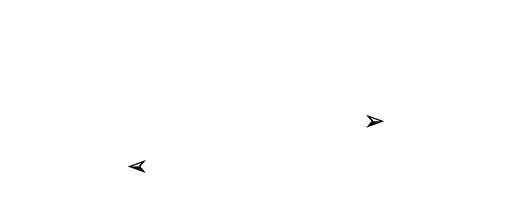
t = 0.00 s
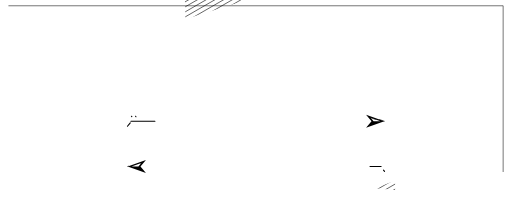
t = 1.00 s
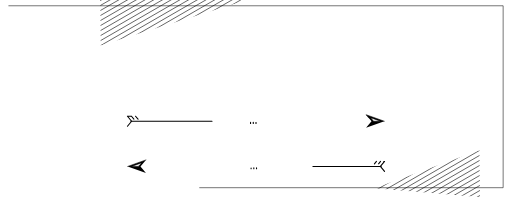
t = 1.47 s
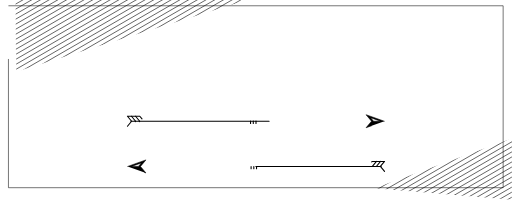
t = 1.94 s
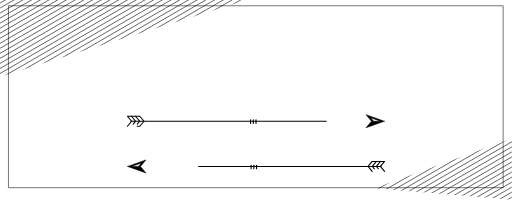
t = 2.42 s
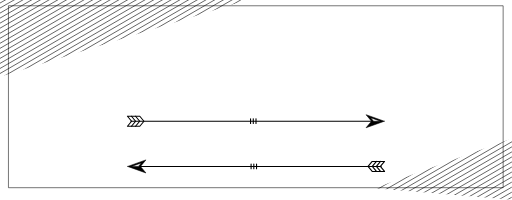
t = 3.00 s

The animated SVG that drew these frames (rendered in a browser with its animation timeline set to each time). Animation: 2 CSS @keyframes rules; one cycle of 3.00 s.

<!--?xml version="1.0" encoding="UTF-8"?-->
<svg width="940px" height="367px" viewBox="0 0 940 367" version="1.1" xmlns="http://www.w3.org/2000/svg" xmlns:xlink="http://www.w3.org/1999/xlink" style="">
    <!-- Generator: Sketch 45 (43475) - http://www.bohemiancoding.com/sketch -->
    <title>banner</title>
    <desc>Created with Sketch.</desc>
    <defs>
        <path id="path-1" d="M0.4296875,0.3515625L252.429688,21.3515625L0,113Z" class="LuAvlVKE_0"></path>
        <path id="path-3" d="M0,0L453,0L0,141Z" class="LuAvlVKE_1"></path>
    </defs>
    <g id="Homepage" stroke="none" stroke-width="1" fill="none" fill-rule="evenodd">
        <g id="Homepage-Copy" transform="translate(-250.000000, -1441.000000)">
            <g id="banner" transform="translate(250.000000, 1441.000000)">
                <path id="Rectangle-17" stroke="#000000" width="908.242187" height="334" d="M15.5 10.5 L923.742187 10.5 L923.742187 344.5 L15.5 344.5 Z" class="LuAvlVKE_2"></path>
                <g id="Group-2-Copy" transform="translate(813.500000, 310.500000) rotate(-180.000000) translate(-813.500000, -310.500000) translate(687.000000, 254.000000)">
                    <mask id="mask-2" fill="white">
                        <use xlink:href="#path-1"></use>
                    </mask>
                    <g id="Mask"></g>
                    <g id="Group-2" mask="url(#mask-2)" stroke="#000000">
                        <g transform="translate(141.710938, 20.417969) rotate(-210.000000) translate(-141.710938, -20.417969) translate(-236.289062, -104.582031)" id="Path-3">
                            <path d="M0,1 L755.095358,1" class="LuAvlVKE_3"></path>
                            <path d="M0,9 L755.095358,9" class="LuAvlVKE_4"></path>
                            <path d="M0,17 L755.095358,17" class="LuAvlVKE_5"></path>
                            <path d="M0,25 L755.095358,25" class="LuAvlVKE_6"></path>
                            <path d="M0,33 L755.095358,33" class="LuAvlVKE_7"></path>
                            <path d="M0,41 L755.095358,41" class="LuAvlVKE_8"></path>
                            <path d="M0,49 L755.095358,49" class="LuAvlVKE_9"></path>
                            <path d="M0,57 L755.095358,57" class="LuAvlVKE_10"></path>
                            <path d="M0,65 L755.095358,65" class="LuAvlVKE_11"></path>
                            <path d="M0,73 L755.095358,73" class="LuAvlVKE_12"></path>
                            <path d="M0,81 L755.095358,81" class="LuAvlVKE_13"></path>
                            <path d="M0,89 L755.095358,89" class="LuAvlVKE_14"></path>
                            <path d="M0,97 L755.095358,97" class="LuAvlVKE_15"></path>
                            <path d="M0,105 L755.095358,105" class="LuAvlVKE_16"></path>
                            <path d="M0,113 L755.095358,113" class="LuAvlVKE_17"></path>
                            <path d="M0,121 L755.095358,121" class="LuAvlVKE_18"></path>
                            <path d="M0,129 L755.095358,129" class="LuAvlVKE_19"></path>
                            <path d="M0,137 L755.095358,137" class="LuAvlVKE_20"></path>
                            <path d="M0,145 L755.095358,145" class="LuAvlVKE_21"></path>
                            <path d="M0,153 L755.095358,153" class="LuAvlVKE_22"></path>
                            <path d="M0,161 L755.095358,161" class="LuAvlVKE_23"></path>
                            <path d="M0,169 L755.095358,169" class="LuAvlVKE_24"></path>
                            <path d="M0,177 L755.095358,177" class="LuAvlVKE_25"></path>
                            <path d="M0,185 L755.095358,185" class="LuAvlVKE_26"></path>
                            <path d="M0,193 L755.095358,193" class="LuAvlVKE_27"></path>
                            <path d="M0,201 L755.095358,201" class="LuAvlVKE_28"></path>
                            <path d="M0,209 L755.095358,209" class="LuAvlVKE_29"></path>
                            <path d="M0,217 L755.095358,217" class="LuAvlVKE_30"></path>
                            <path d="M0,225 L755.095358,225" class="LuAvlVKE_31"></path>
                            <path d="M0,233 L755.095358,233" class="LuAvlVKE_32"></path>
                            <path d="M0,241 L755.095358,241" class="LuAvlVKE_33"></path>
                            <path d="M0,249 L755.095358,249" class="LuAvlVKE_34"></path>
                        </g>
                    </g>
                </g>
                <g id="Group-2">
                    <mask id="mask-4" fill="white">
                        <use xlink:href="#path-3"></use>
                    </mask>
                    <g id="Mask"></g>
                    <g mask="url(#mask-4)" id="Path-3" stroke="#000000">
                        <g transform="translate(141.710938, 48.417969) rotate(-210.000000) translate(-141.710938, -48.417969) translate(-236.289062, -76.582031)">
                            <path d="M0,1 L755.095358,1" class="LuAvlVKE_35"></path>
                            <path d="M0,9 L755.095358,9" class="LuAvlVKE_36"></path>
                            <path d="M0,17 L755.095358,17" class="LuAvlVKE_37"></path>
                            <path d="M0,25 L755.095358,25" class="LuAvlVKE_38"></path>
                            <path d="M0,33 L755.095358,33" class="LuAvlVKE_39"></path>
                            <path d="M0,41 L755.095358,41" class="LuAvlVKE_40"></path>
                            <path d="M0,49 L755.095358,49" class="LuAvlVKE_41"></path>
                            <path d="M0,57 L755.095358,57" class="LuAvlVKE_42"></path>
                            <path d="M0,65 L755.095358,65" class="LuAvlVKE_43"></path>
                            <path d="M0,73 L755.095358,73" class="LuAvlVKE_44"></path>
                            <path d="M0,81 L755.095358,81" class="LuAvlVKE_45"></path>
                            <path d="M0,89 L755.095358,89" class="LuAvlVKE_46"></path>
                            <path d="M0,97 L755.095358,97" class="LuAvlVKE_47"></path>
                            <path d="M0,105 L755.095358,105" class="LuAvlVKE_48"></path>
                            <path d="M0,113 L755.095358,113" class="LuAvlVKE_49"></path>
                            <path d="M0,121 L755.095358,121" class="LuAvlVKE_50"></path>
                            <path d="M0,129 L755.095358,129" class="LuAvlVKE_51"></path>
                            <path d="M0,137 L755.095358,137" class="LuAvlVKE_52"></path>
                            <path d="M0,145 L755.095358,145" class="LuAvlVKE_53"></path>
                            <path d="M0,153 L755.095358,153" class="LuAvlVKE_54"></path>
                            <path d="M0,161 L755.095358,161" class="LuAvlVKE_55"></path>
                            <path d="M0,169 L755.095358,169" class="LuAvlVKE_56"></path>
                            <path d="M0,177 L755.095358,177" class="LuAvlVKE_57"></path>
                            <path d="M0,185 L755.095358,185" class="LuAvlVKE_58"></path>
                            <path d="M0,193 L755.095358,193" class="LuAvlVKE_59"></path>
                            <path d="M0,201 L755.095358,201" class="LuAvlVKE_60"></path>
                            <path d="M0,209 L755.095358,209" class="LuAvlVKE_61"></path>
                            <path d="M0,217 L755.095358,217" class="LuAvlVKE_62"></path>
                            <path d="M0,225 L755.095358,225" class="LuAvlVKE_63"></path>
                            <path d="M0,233 L755.095358,233" class="LuAvlVKE_64"></path>
                            <path d="M0,241 L755.095358,241" class="LuAvlVKE_65"></path>
                            <path d="M0,249 L755.095358,249" class="LuAvlVKE_66"></path>
                        </g>
                    </g>
                </g>
                <path d="M240.3506,222.4707 L683.0206,222.4707" id="Stroke-1" stroke="#000000" stroke-width="2" stroke-linecap="round" stroke-linejoin="round" class="LuAvlVKE_67"></path>
                <g id="Group-8" transform="translate(234.000000, 212.941900)" stroke-linecap="round" stroke-width="2" stroke="#000000" stroke-linejoin="round">
                    <path id="Stroke-2" d="M0,18.7119L7.648,9.5289L0,0.3449L22.662,0.3449L30.312,9.5289L22.662,18.7119Z" class="LuAvlVKE_68"></path>
                    <path id="Stroke-4" d="M14.8574,0.3452L22.5064,9.5292L14.8574,18.7122" class="LuAvlVKE_69"></path>
                    <path id="Stroke-6" d="M7.3506,0.3452L14.9996,9.5292L7.3506,18.7122" class="LuAvlVKE_70"></path>
                </g>
                <path d="M680.5098,216.0308 L698.5388,222.4708 L685.8738,222.4708 L680.5098,216.0308 Z M705.5958,222.4708 L672.0808,210.4998 L682.0518,222.4708 L672.0808,234.4418 L705.5958,222.4708 Z" id="Fill-9" fill="#000000" class="LuAvlVKE_71"></path>
                <path d="M680.5098,216.0308 L698.5388,222.4708 L685.8738,222.4708 L680.5098,216.0308 Z M705.5958,222.4708 L672.0808,210.4998 L682.0518,222.4708 L672.0808,234.4418 L705.5958,222.4708 Z" id="Stroke-10" stroke="#000000" stroke-linecap="round" stroke-linejoin="round" class="LuAvlVKE_72"></path>
                <path d="M460,226.601 L460,218" id="Stroke-12" stroke="#000000" stroke-width="2" stroke-linecap="round" stroke-linejoin="round" class="LuAvlVKE_73"></path>
                <path d="M465,226.601 L465,218" id="Stroke-13" stroke="#000000" stroke-width="2" stroke-linecap="round" stroke-linejoin="round" class="LuAvlVKE_74"></path>
                <path d="M470,226.601 L470,218" id="Stroke-14" stroke="#000000" stroke-width="2" stroke-linecap="round" stroke-linejoin="round" class="LuAvlVKE_75"></path>
                <g id="Page-1-Copy" transform="translate(470.000000, 305.500000) scale(-1, 1) translate(-470.000000, -305.500000) translate(234.000000, 293.000000)">
                    <path d="M6.3506,12.4707 L449.0206,12.4707" id="Stroke-1" stroke="#000000" stroke-width="2" stroke-linecap="round" stroke-linejoin="round" class="LuAvlVKE_76"></path>
                    <g id="Group-8" transform="translate(0.000000, 2.941900)" stroke-linecap="round" stroke-width="2" stroke="#000000" stroke-linejoin="round">
                        <path id="Stroke-2" d="M0,18.7119L7.648,9.5289L0,0.3449L22.662,0.3449L30.312,9.5289L22.662,18.7119Z" class="LuAvlVKE_77"></path>
                        <path id="Stroke-4" d="M14.8574,0.3452L22.5064,9.5292L14.8574,18.7122" class="LuAvlVKE_78"></path>
                        <path id="Stroke-6" d="M7.3506,0.3452L14.9996,9.5292L7.3506,18.7122" class="LuAvlVKE_79"></path>
                    </g>
                    <path d="M446.5098,6.0308 L464.5388,12.4708 L451.8738,12.4708 L446.5098,6.0308 Z M471.5958,12.4708 L438.0808,0.4998 L448.0518,12.4708 L438.0808,24.4418 L471.5958,12.4708 Z" id="Fill-9" fill="#000000" class="LuAvlVKE_80"></path>
                    <path d="M446.5098,6.0308 L464.5388,12.4708 L451.8738,12.4708 L446.5098,6.0308 Z M471.5958,12.4708 L438.0808,0.4998 L448.0518,12.4708 L438.0808,24.4418 L471.5958,12.4708 Z" id="Stroke-10" stroke="#000000" stroke-linecap="round" stroke-linejoin="round" class="LuAvlVKE_81"></path>
                    <path d="M235,16.601 L235,8" id="Stroke-12" stroke="#000000" stroke-width="2" stroke-linecap="round" stroke-linejoin="round" class="LuAvlVKE_82"></path>
                    <path d="M240,16.601 L240,8" id="Stroke-13" stroke="#000000" stroke-width="2" stroke-linecap="round" stroke-linejoin="round" class="LuAvlVKE_83"></path>
                    <path d="M245,16.601 L245,8" id="Stroke-14" stroke="#000000" stroke-width="2" stroke-linecap="round" stroke-linejoin="round" class="LuAvlVKE_84"></path>
                </g>
            </g>
        </g>
    </g>
<style data-made-with="vivus-instant">.LuAvlVKE_0{stroke-dasharray:635 637;stroke-dashoffset:636;animation:LuAvlVKE_draw 2000ms linear 0ms forwards;}.LuAvlVKE_1{stroke-dasharray:1069 1071;stroke-dashoffset:1070;animation:LuAvlVKE_draw 2000ms linear 11ms forwards;}.LuAvlVKE_2{stroke-dasharray:2485 2487;stroke-dashoffset:2486;animation:LuAvlVKE_draw 2000ms linear 23ms forwards;}.LuAvlVKE_3{stroke-dasharray:756 758;stroke-dashoffset:757;animation:LuAvlVKE_draw 2000ms linear 35ms forwards;}.LuAvlVKE_4{stroke-dasharray:756 758;stroke-dashoffset:757;animation:LuAvlVKE_draw 2000ms linear 47ms forwards;}.LuAvlVKE_5{stroke-dasharray:756 758;stroke-dashoffset:757;animation:LuAvlVKE_draw 2000ms linear 59ms forwards;}.LuAvlVKE_6{stroke-dasharray:756 758;stroke-dashoffset:757;animation:LuAvlVKE_draw 2000ms linear 71ms forwards;}.LuAvlVKE_7{stroke-dasharray:756 758;stroke-dashoffset:757;animation:LuAvlVKE_draw 2000ms linear 83ms forwards;}.LuAvlVKE_8{stroke-dasharray:756 758;stroke-dashoffset:757;animation:LuAvlVKE_draw 2000ms linear 95ms forwards;}.LuAvlVKE_9{stroke-dasharray:756 758;stroke-dashoffset:757;animation:LuAvlVKE_draw 2000ms linear 107ms forwards;}.LuAvlVKE_10{stroke-dasharray:756 758;stroke-dashoffset:757;animation:LuAvlVKE_draw 2000ms linear 119ms forwards;}.LuAvlVKE_11{stroke-dasharray:756 758;stroke-dashoffset:757;animation:LuAvlVKE_draw 2000ms linear 130ms forwards;}.LuAvlVKE_12{stroke-dasharray:756 758;stroke-dashoffset:757;animation:LuAvlVKE_draw 2000ms linear 142ms forwards;}.LuAvlVKE_13{stroke-dasharray:756 758;stroke-dashoffset:757;animation:LuAvlVKE_draw 2000ms linear 154ms forwards;}.LuAvlVKE_14{stroke-dasharray:756 758;stroke-dashoffset:757;animation:LuAvlVKE_draw 2000ms linear 166ms forwards;}.LuAvlVKE_15{stroke-dasharray:756 758;stroke-dashoffset:757;animation:LuAvlVKE_draw 2000ms linear 178ms forwards;}.LuAvlVKE_16{stroke-dasharray:756 758;stroke-dashoffset:757;animation:LuAvlVKE_draw 2000ms linear 190ms forwards;}.LuAvlVKE_17{stroke-dasharray:756 758;stroke-dashoffset:757;animation:LuAvlVKE_draw 2000ms linear 202ms forwards;}.LuAvlVKE_18{stroke-dasharray:756 758;stroke-dashoffset:757;animation:LuAvlVKE_draw 2000ms linear 214ms forwards;}.LuAvlVKE_19{stroke-dasharray:756 758;stroke-dashoffset:757;animation:LuAvlVKE_draw 2000ms linear 226ms forwards;}.LuAvlVKE_20{stroke-dasharray:756 758;stroke-dashoffset:757;animation:LuAvlVKE_draw 2000ms linear 238ms forwards;}.LuAvlVKE_21{stroke-dasharray:756 758;stroke-dashoffset:757;animation:LuAvlVKE_draw 2000ms linear 250ms forwards;}.LuAvlVKE_22{stroke-dasharray:756 758;stroke-dashoffset:757;animation:LuAvlVKE_draw 2000ms linear 261ms forwards;}.LuAvlVKE_23{stroke-dasharray:756 758;stroke-dashoffset:757;animation:LuAvlVKE_draw 2000ms linear 273ms forwards;}.LuAvlVKE_24{stroke-dasharray:756 758;stroke-dashoffset:757;animation:LuAvlVKE_draw 2000ms linear 285ms forwards;}.LuAvlVKE_25{stroke-dasharray:756 758;stroke-dashoffset:757;animation:LuAvlVKE_draw 2000ms linear 297ms forwards;}.LuAvlVKE_26{stroke-dasharray:756 758;stroke-dashoffset:757;animation:LuAvlVKE_draw 2000ms linear 309ms forwards;}.LuAvlVKE_27{stroke-dasharray:756 758;stroke-dashoffset:757;animation:LuAvlVKE_draw 2000ms linear 321ms forwards;}.LuAvlVKE_28{stroke-dasharray:756 758;stroke-dashoffset:757;animation:LuAvlVKE_draw 2000ms linear 333ms forwards;}.LuAvlVKE_29{stroke-dasharray:756 758;stroke-dashoffset:757;animation:LuAvlVKE_draw 2000ms linear 345ms forwards;}.LuAvlVKE_30{stroke-dasharray:756 758;stroke-dashoffset:757;animation:LuAvlVKE_draw 2000ms linear 357ms forwards;}.LuAvlVKE_31{stroke-dasharray:756 758;stroke-dashoffset:757;animation:LuAvlVKE_draw 2000ms linear 369ms forwards;}.LuAvlVKE_32{stroke-dasharray:756 758;stroke-dashoffset:757;animation:LuAvlVKE_draw 2000ms linear 380ms forwards;}.LuAvlVKE_33{stroke-dasharray:756 758;stroke-dashoffset:757;animation:LuAvlVKE_draw 2000ms linear 392ms forwards;}.LuAvlVKE_34{stroke-dasharray:756 758;stroke-dashoffset:757;animation:LuAvlVKE_draw 2000ms linear 404ms forwards;}.LuAvlVKE_35{stroke-dasharray:756 758;stroke-dashoffset:757;animation:LuAvlVKE_draw 2000ms linear 416ms forwards;}.LuAvlVKE_36{stroke-dasharray:756 758;stroke-dashoffset:757;animation:LuAvlVKE_draw 2000ms linear 428ms forwards;}.LuAvlVKE_37{stroke-dasharray:756 758;stroke-dashoffset:757;animation:LuAvlVKE_draw 2000ms linear 440ms forwards;}.LuAvlVKE_38{stroke-dasharray:756 758;stroke-dashoffset:757;animation:LuAvlVKE_draw 2000ms linear 452ms forwards;}.LuAvlVKE_39{stroke-dasharray:756 758;stroke-dashoffset:757;animation:LuAvlVKE_draw 2000ms linear 464ms forwards;}.LuAvlVKE_40{stroke-dasharray:756 758;stroke-dashoffset:757;animation:LuAvlVKE_draw 2000ms linear 476ms forwards;}.LuAvlVKE_41{stroke-dasharray:756 758;stroke-dashoffset:757;animation:LuAvlVKE_draw 2000ms linear 488ms forwards;}.LuAvlVKE_42{stroke-dasharray:756 758;stroke-dashoffset:757;animation:LuAvlVKE_draw 2000ms linear 500ms forwards;}.LuAvlVKE_43{stroke-dasharray:756 758;stroke-dashoffset:757;animation:LuAvlVKE_draw 2000ms linear 511ms forwards;}.LuAvlVKE_44{stroke-dasharray:756 758;stroke-dashoffset:757;animation:LuAvlVKE_draw 2000ms linear 523ms forwards;}.LuAvlVKE_45{stroke-dasharray:756 758;stroke-dashoffset:757;animation:LuAvlVKE_draw 2000ms linear 535ms forwards;}.LuAvlVKE_46{stroke-dasharray:756 758;stroke-dashoffset:757;animation:LuAvlVKE_draw 2000ms linear 547ms forwards;}.LuAvlVKE_47{stroke-dasharray:756 758;stroke-dashoffset:757;animation:LuAvlVKE_draw 2000ms linear 559ms forwards;}.LuAvlVKE_48{stroke-dasharray:756 758;stroke-dashoffset:757;animation:LuAvlVKE_draw 2000ms linear 571ms forwards;}.LuAvlVKE_49{stroke-dasharray:756 758;stroke-dashoffset:757;animation:LuAvlVKE_draw 2000ms linear 583ms forwards;}.LuAvlVKE_50{stroke-dasharray:756 758;stroke-dashoffset:757;animation:LuAvlVKE_draw 2000ms linear 595ms forwards;}.LuAvlVKE_51{stroke-dasharray:756 758;stroke-dashoffset:757;animation:LuAvlVKE_draw 2000ms linear 607ms forwards;}.LuAvlVKE_52{stroke-dasharray:756 758;stroke-dashoffset:757;animation:LuAvlVKE_draw 2000ms linear 619ms forwards;}.LuAvlVKE_53{stroke-dasharray:756 758;stroke-dashoffset:757;animation:LuAvlVKE_draw 2000ms linear 630ms forwards;}.LuAvlVKE_54{stroke-dasharray:756 758;stroke-dashoffset:757;animation:LuAvlVKE_draw 2000ms linear 642ms forwards;}.LuAvlVKE_55{stroke-dasharray:756 758;stroke-dashoffset:757;animation:LuAvlVKE_draw 2000ms linear 654ms forwards;}.LuAvlVKE_56{stroke-dasharray:756 758;stroke-dashoffset:757;animation:LuAvlVKE_draw 2000ms linear 666ms forwards;}.LuAvlVKE_57{stroke-dasharray:756 758;stroke-dashoffset:757;animation:LuAvlVKE_draw 2000ms linear 678ms forwards;}.LuAvlVKE_58{stroke-dasharray:756 758;stroke-dashoffset:757;animation:LuAvlVKE_draw 2000ms linear 690ms forwards;}.LuAvlVKE_59{stroke-dasharray:756 758;stroke-dashoffset:757;animation:LuAvlVKE_draw 2000ms linear 702ms forwards;}.LuAvlVKE_60{stroke-dasharray:756 758;stroke-dashoffset:757;animation:LuAvlVKE_draw 2000ms linear 714ms forwards;}.LuAvlVKE_61{stroke-dasharray:756 758;stroke-dashoffset:757;animation:LuAvlVKE_draw 2000ms linear 726ms forwards;}.LuAvlVKE_62{stroke-dasharray:756 758;stroke-dashoffset:757;animation:LuAvlVKE_draw 2000ms linear 738ms forwards;}.LuAvlVKE_63{stroke-dasharray:756 758;stroke-dashoffset:757;animation:LuAvlVKE_draw 2000ms linear 750ms forwards;}.LuAvlVKE_64{stroke-dasharray:756 758;stroke-dashoffset:757;animation:LuAvlVKE_draw 2000ms linear 761ms forwards;}.LuAvlVKE_65{stroke-dasharray:756 758;stroke-dashoffset:757;animation:LuAvlVKE_draw 2000ms linear 773ms forwards;}.LuAvlVKE_66{stroke-dasharray:756 758;stroke-dashoffset:757;animation:LuAvlVKE_draw 2000ms linear 785ms forwards;}.LuAvlVKE_67{stroke-dasharray:443 445;stroke-dashoffset:444;animation:LuAvlVKE_draw 2000ms linear 797ms forwards;}.LuAvlVKE_68{stroke-dasharray:94 96;stroke-dashoffset:95;animation:LuAvlVKE_draw 2000ms linear 809ms forwards;}.LuAvlVKE_69{stroke-dasharray:24 26;stroke-dashoffset:25;animation:LuAvlVKE_draw 2000ms linear 821ms forwards;}.LuAvlVKE_70{stroke-dasharray:24 26;stroke-dashoffset:25;animation:LuAvlVKE_draw 2000ms linear 833ms forwards;}.LuAvlVKE_71{stroke-dasharray:143 145;stroke-dashoffset:144;animation:LuAvlVKE_draw 2000ms linear 845ms forwards;}.LuAvlVKE_72{stroke-dasharray:143 145;stroke-dashoffset:144;animation:LuAvlVKE_draw 2000ms linear 857ms forwards;}.LuAvlVKE_73{stroke-dasharray:9 11;stroke-dashoffset:10;animation:LuAvlVKE_draw 2000ms linear 869ms forwards;}.LuAvlVKE_74{stroke-dasharray:9 11;stroke-dashoffset:10;animation:LuAvlVKE_draw 2000ms linear 880ms forwards;}.LuAvlVKE_75{stroke-dasharray:9 11;stroke-dashoffset:10;animation:LuAvlVKE_draw 2000ms linear 892ms forwards;}.LuAvlVKE_76{stroke-dasharray:443 445;stroke-dashoffset:444;animation:LuAvlVKE_draw 2000ms linear 904ms forwards;}.LuAvlVKE_77{stroke-dasharray:94 96;stroke-dashoffset:95;animation:LuAvlVKE_draw 2000ms linear 916ms forwards;}.LuAvlVKE_78{stroke-dasharray:24 26;stroke-dashoffset:25;animation:LuAvlVKE_draw 2000ms linear 928ms forwards;}.LuAvlVKE_79{stroke-dasharray:24 26;stroke-dashoffset:25;animation:LuAvlVKE_draw 2000ms linear 940ms forwards;}.LuAvlVKE_80{stroke-dasharray:143 145;stroke-dashoffset:144;animation:LuAvlVKE_draw 2000ms linear 952ms forwards;}.LuAvlVKE_81{stroke-dasharray:143 145;stroke-dashoffset:144;animation:LuAvlVKE_draw 2000ms linear 964ms forwards;}.LuAvlVKE_82{stroke-dasharray:9 11;stroke-dashoffset:10;animation:LuAvlVKE_draw 2000ms linear 976ms forwards;}.LuAvlVKE_83{stroke-dasharray:9 11;stroke-dashoffset:10;animation:LuAvlVKE_draw 2000ms linear 988ms forwards;}.LuAvlVKE_84{stroke-dasharray:9 11;stroke-dashoffset:10;animation:LuAvlVKE_draw 2000ms linear 1000ms forwards;}@keyframes LuAvlVKE_draw{100%{stroke-dashoffset:0;}}@keyframes LuAvlVKE_fade{0%{stroke-opacity:1;}94.44444444444444%{stroke-opacity:1;}100%{stroke-opacity:0;}}</style></svg>